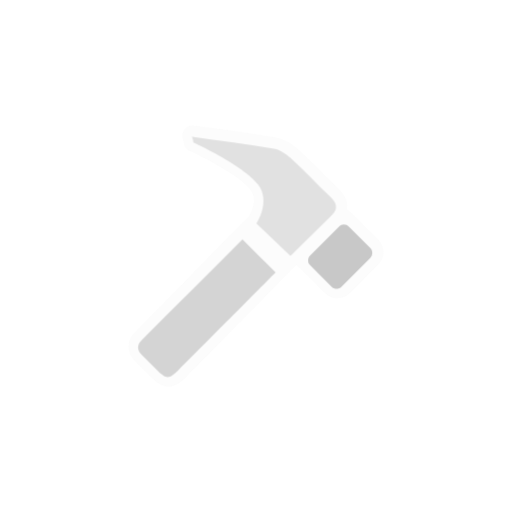
t = 0.00 s
t = 1.00 s: frame unchanged from t = 0.00 s, image omitted
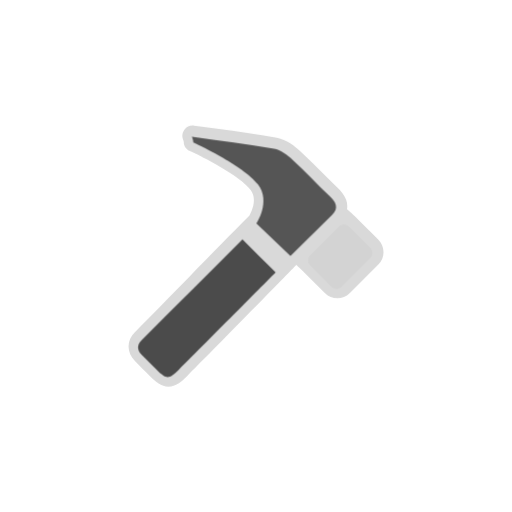
t = 1.25 s
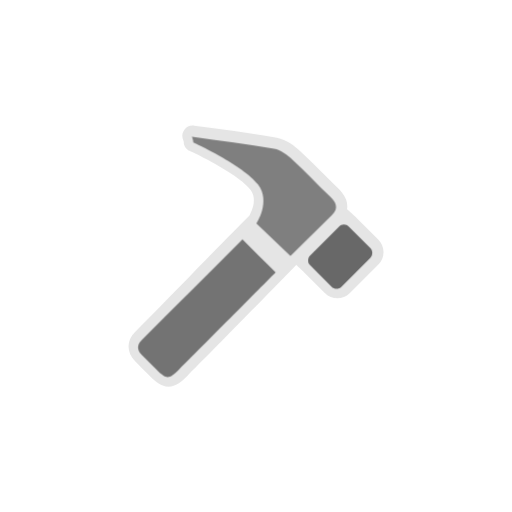
t = 1.50 s
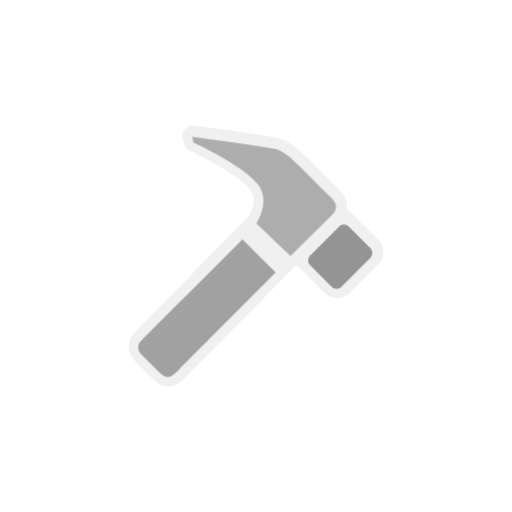
t = 1.75 s

The animated SVG that drew these frames (rendered in a browser with its animation timeline set to each time). Animation: 2 CSS @keyframes rules; one cycle of 2.00 s, repeats indefinitely.

<svg class="ldi-ffpmcj" width="200px"  height="200px"  xmlns="http://www.w3.org/2000/svg" xmlns:xlink="http://www.w3.org/1999/xlink" viewBox="0 0 100 100" preserveAspectRatio="xMidYMid" style="background: none;"><!--?xml version="1.0" encoding="utf-8"?--><!--Generator: Adobe Illustrator 21.0.0, SVG Export Plug-In . SVG Version: 6.00 Build 0)--><svg version="1.1" id="圖層_1" xmlns="http://www.w3.org/2000/svg" xmlns:xlink="http://www.w3.org/1999/xlink" x="0px" y="0px" viewBox="0 0 100 100" style="transform-origin: 50px 50px 0px;" xml:space="preserve"><g style="transform-origin: 50px 50px 0px;"><g style="transform-origin: 50px 50px 0px; transform: scale(0.6);"><g style="transform-origin: 50px 50px 0px;"><g><style type="text/css" class="ld ld-fade" style="transform-origin: 50px 50px 0px; animation-duration: 1s; animation-delay: -1s; animation-direction: normal;">.st0{fill:#D1D1D1;} .st1{fill:#454545;} .st2{fill:#464646;} .st3{fill:#FFFFFF;}</style><g class="ld ld-fade" style="transform-origin: 50px 50px 0px; animation-duration: 1s; animation-delay: -0.928571s; animation-direction: normal;"><path class="st0" d="M89.835,44.719l-6.955-6.956c-0.402-0.402-1.717-1.643-3.256-2.98c0.176-1.032,0.08-2.087-0.294-3.119 c-0.6-1.65-1.792-2.942-2.878-3.987c-1.612-1.551-3.228-3.182-4.791-4.759c-2.305-2.326-4.688-4.731-7.175-7.004 c-1.801-1.645-4.565-3.897-7.762-4.462c-6.379-1.13-12.686-1.984-19.364-2.888c-2.469-0.334-4.966-0.672-7.5-1.029 C29.702,7.511,29.544,7.5,29.388,7.5c-1.046,0-2.045,0.487-2.69,1.334c-0.741,0.974-0.897,2.273-0.409,3.395 c0.127,0.293,0.173,0.54,0.187,0.637c-0.031,1.347,0.749,2.392,1.983,2.952c4.315,1.96,16.279,8.054,19.78,12.657 c2.38,3.13,0.098,7.483-0.504,8.513C42.004,42.723,35.06,49.824,28.34,56.696c-6.181,6.321-12.573,12.856-17.773,18.073 c-2.78,2.788-2.749,6.595,0.076,9.473c1.457,1.484,3.021,3.056,4.923,4.946c1.756,1.745,3.532,3.313,5.939,3.313 c2.429,0,4.244-1.612,6.042-3.408c8.991-8.98,30.878-31.37,35.553-36.192c0.624,0.595,1.212,1.135,1.669,1.556 c0.311,0.286,0.632,0.582,0.734,0.684l6.956,6.956c1.072,1.071,2.497,1.662,4.013,1.662c1.516,0,2.941-0.591,4.013-1.662 l9.351-9.351c1.072-1.072,1.663-2.497,1.663-4.014C91.497,47.215,90.907,45.79,89.835,44.719z" fill="rgb(209, 209, 209)" style="fill: rgb(209, 209, 209);"></path></g><g class="ld ld-fade" style="transform-origin: 50px 50px 0px; animation-duration: 1s; animation-delay: -0.857143s; animation-direction: normal;"><path class="st1" d="M61.218,50l13.451-13.256c2.549-2.445,1.237-4.37-0.819-6.348c-4.009-3.858-7.798-7.952-11.902-11.703 c-1.723-1.574-3.888-3.244-6.073-3.63c-8.693-1.541-17.474-2.592-26.745-3.899c0.45,1.033,0.468,1.861,0.468,1.861 s16.281,7.388,21.073,13.689c4.247,5.585-0.528,12.673-0.528,12.673L61.218,50z" fill="rgb(69, 69, 69)" style="fill: rgb(69, 69, 69);"></path></g><g class="ld ld-fade" style="transform-origin: 50px 50px 0px; animation-duration: 1s; animation-delay: -0.785714s; animation-direction: normal;"><path class="st1" d="M45.585,44.549c3.734,3.733,7.149,7.146,10.782,10.778c-0.669,0.733-21.646,21.849-31.466,31.658 c-3.213,3.209-4.068,3.214-7.21,0.09c-1.64-1.63-3.274-3.267-4.895-4.917c-1.505-1.533-1.628-3.18-0.095-4.719 C23.601,66.508,34.527,55.603,45.585,44.549z" fill="rgb(69, 69, 69)" style="fill: rgb(69, 69, 69);"></path></g><g class="ld ld-fade" style="transform-origin: 50px 50px 0px; animation-duration: 1s; animation-delay: -0.714286s; animation-direction: normal;"><path class="st1" d="M67.635,49.789c-0.896,0.896-0.896,2.349,0,3.245l6.956,6.956c0.896,0.896,2.349,0.896,3.246,0l9.351-9.351 c0.896-0.896,0.896-2.35,0-3.246l-6.955-6.956c-0.896-0.896-2.349-0.896-3.246,0L67.635,49.789z" fill="rgb(69, 69, 69)" style="fill: rgb(69, 69, 69);"></path></g><metadata xmlns:d="https://loading.io/stock/" class="ld ld-fade" style="transform-origin: 50px 50px 0px; animation-duration: 1s; animation-delay: -0.642857s; animation-direction: normal;">
<d:name class="ld ld-fade" style="transform-origin: 50px 50px 0px; animation-duration: 1s; animation-delay: -0.571429s; animation-direction: normal;">construction</d:name>
<d:tags class="ld ld-fade" style="transform-origin: 50px 50px 0px; animation-duration: 1s; animation-delay: -0.5s; animation-direction: normal;">hammer,worker,build,tool,construction,map</d:tags>
<d:license class="ld ld-fade" style="transform-origin: 50px 50px 0px; animation-duration: 1s; animation-delay: -0.428571s; animation-direction: normal;">cc0</d:license>
<d:slug class="ld ld-fade" style="transform-origin: 50px 50px 0px; animation-duration: 1s; animation-delay: -0.357143s; animation-direction: normal;">ffpmcj</d:slug>
</metadata></g></g></g></g><style type="text/css" class="ld ld-fade" style="transform-origin: 50px 50px 0px; animation-duration: 1s; animation-delay: -0.285714s; animation-direction: normal;">path,ellipse,circle,rect,polygon,polyline,line { stroke-width: 0; }@keyframes ld-fade {
  0% {
    opacity: 1;
  }
  100% {
    opacity: 0;
  }
}
@-webkit-keyframes ld-fade {
  0% {
    opacity: 1;
  }
  100% {
    opacity: 0;
  }
}
.ld.ld-fade {
  -webkit-animation: ld-fade 1s infinite linear;
  animation: ld-fade 1s infinite linear;
}
</style></svg></svg>